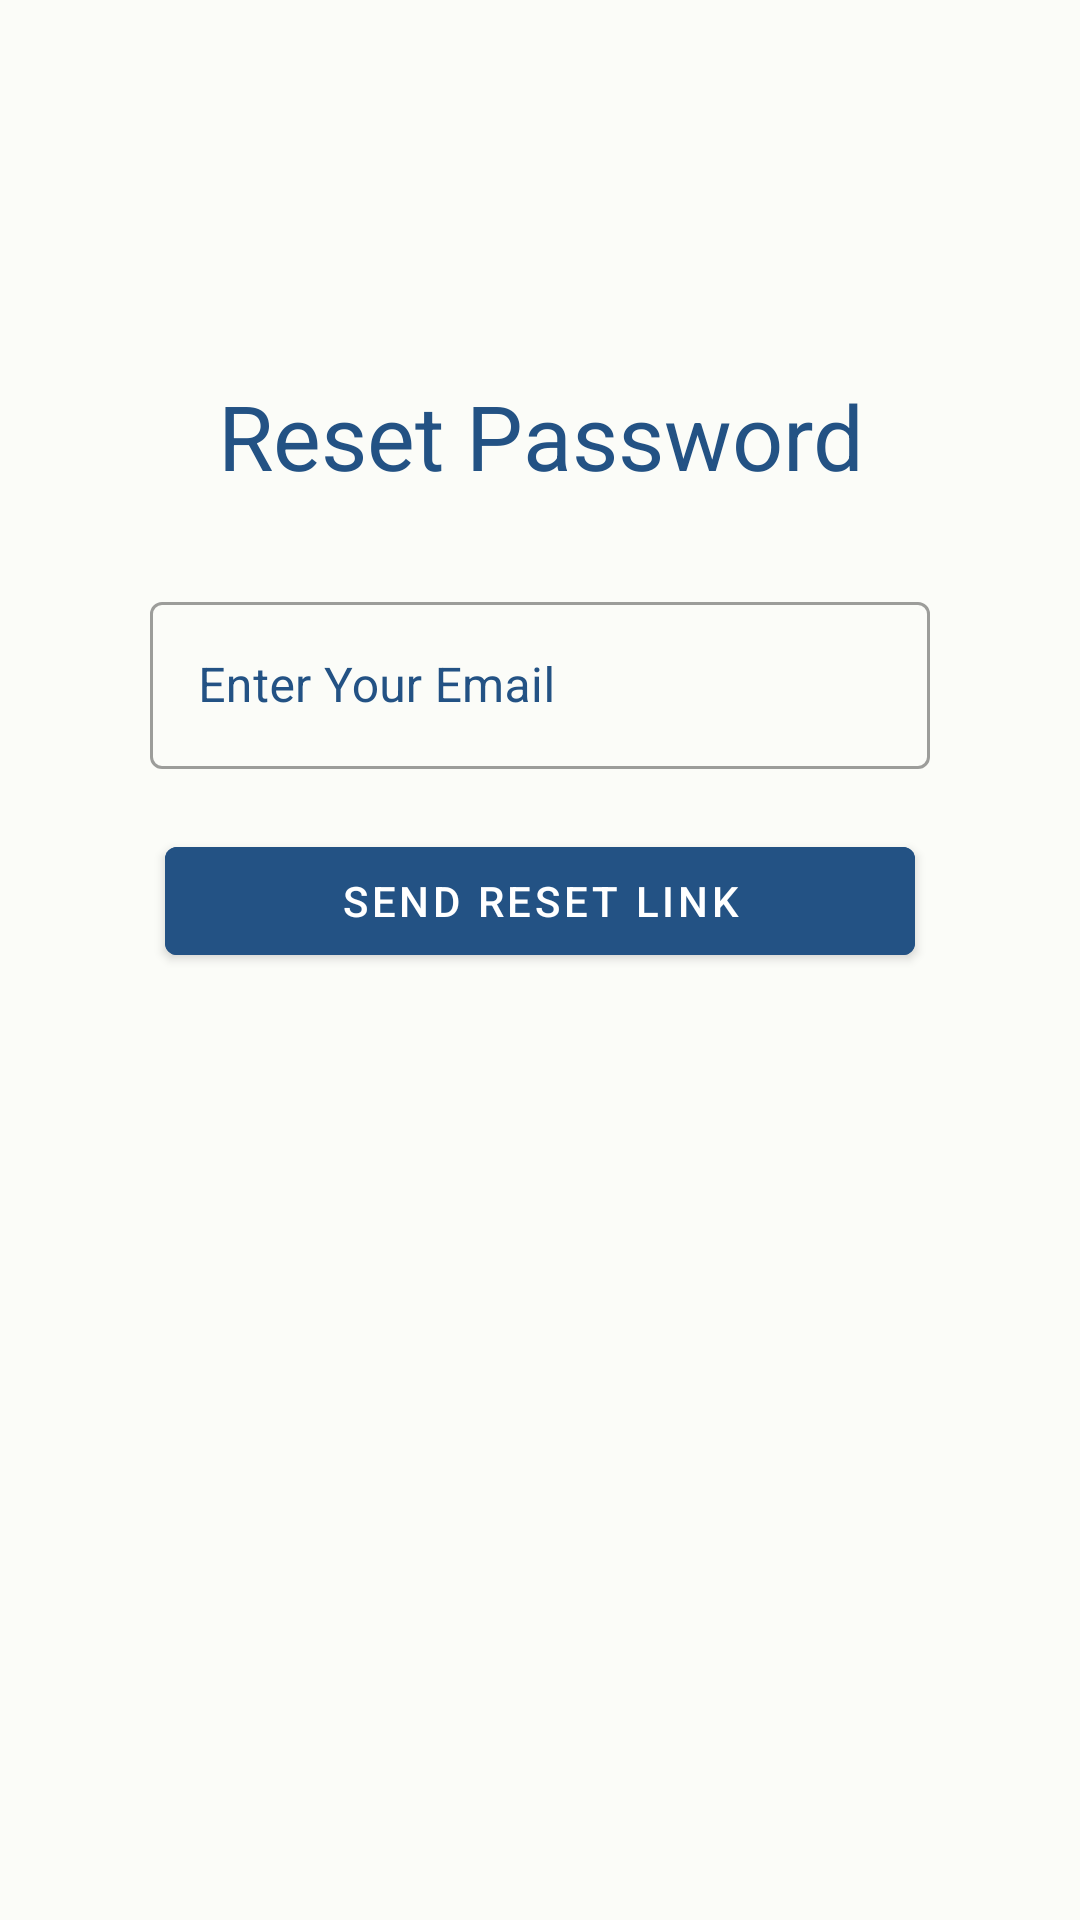

This screen was rendered from an Android layout file. Write that file and the resources it references.
<!-- AndroidManifest.xml: application theme AppTheme -->
<!-- res/layout/activity_reset_password.xml -->
<?xml version="1.0" encoding="utf-8"?>
<LinearLayout xmlns:android="http://schemas.android.com/apk/res/android"
    xmlns:app="http://schemas.android.com/apk/res-auto"
    xmlns:tools="http://schemas.android.com/tools"
    android:layout_width="match_parent"
    android:layout_height="match_parent"
    android:orientation="vertical"
    tools:context="com.example.anganwadi.User.ResetPasswordActivity"
    android:background="@drawable/bg3">

    <TextView
        android:id="@+id/resettxt"
        android:layout_width="match_parent"
        android:layout_height="wrap_content"
        android:layout_marginTop="125dp"
        android:gravity="center"
        android:text="@string/reset_password"
        android:textColor="@color/dark"
        android:textSize="30sp" />

    <com.google.android.material.textfield.TextInputLayout
        android:id="@+id/useremail"
        android:layout_width="match_parent"
        android:layout_height="wrap_content"
        android:layout_marginTop="30dp"
        android:hint="@string/enter_your_email"
        android:layout_marginLeft="50dp"
        android:layout_marginRight="50dp"
        android:textColorHint="@color/dark"
        style="@style/Widget.MaterialComponents.TextInputLayout.OutlinedBox"
        app:startIconDrawable="@drawable/ic_baseline_mail_outline_24">

        <com.google.android.material.textfield.TextInputEditText
            android:id="@+id/edtUserEmail"
            android:layout_width="match_parent"
            android:layout_height="wrap_content"
            android:inputType="textEmailAddress"
            android:maxLines="1" />

    </com.google.android.material.textfield.TextInputLayout>

    <Button
        android:id="@+id/btnReset"
        android:layout_width="250dp"
        android:layout_height="wrap_content"
        android:layout_gravity="center"
        android:layout_marginTop="20dp"
        android:backgroundTint="@color/dark"
        android:text="Send Reset Link"
        android:textColor="@android:color/white" />

    <ProgressBar
        android:id="@+id/progressbar"
        android:layout_width="wrap_content"
        android:layout_height="wrap_content"
        android:layout_gravity="center"
        android:layout_marginTop="20dp"
        android:visibility="gone" />

</LinearLayout>
<!-- resources referenced by this layout -->
<resources>
  <color name="dark">#235284</color>
  <!-- drawable bg3: png bitmap (drawable, 14291 bytes) -->
  <string name="enter_your_email">Enter Your Email</string>
  <string name="reset_password">Reset Password</string>
  <style name="AppTheme" parent="Theme.MaterialComponents.Light.NoActionBar">
          
          <item name="colorPrimary">@color/colorPrimary</item>
          <item name="colorPrimaryDark">@color/colorPrimaryDark</item>
          <item name="colorAccent">@color/colorAccent</item>
          <item name="windowActionBar">false</item>
          <item name="windowNoTitle">true</item>
  
      </style>
  <color name="colorPrimary">#64b5f6</color>
  <color name="colorPrimaryDark">#3271a5</color>
  <color name="colorAccent">#58afdd</color>
</resources>
